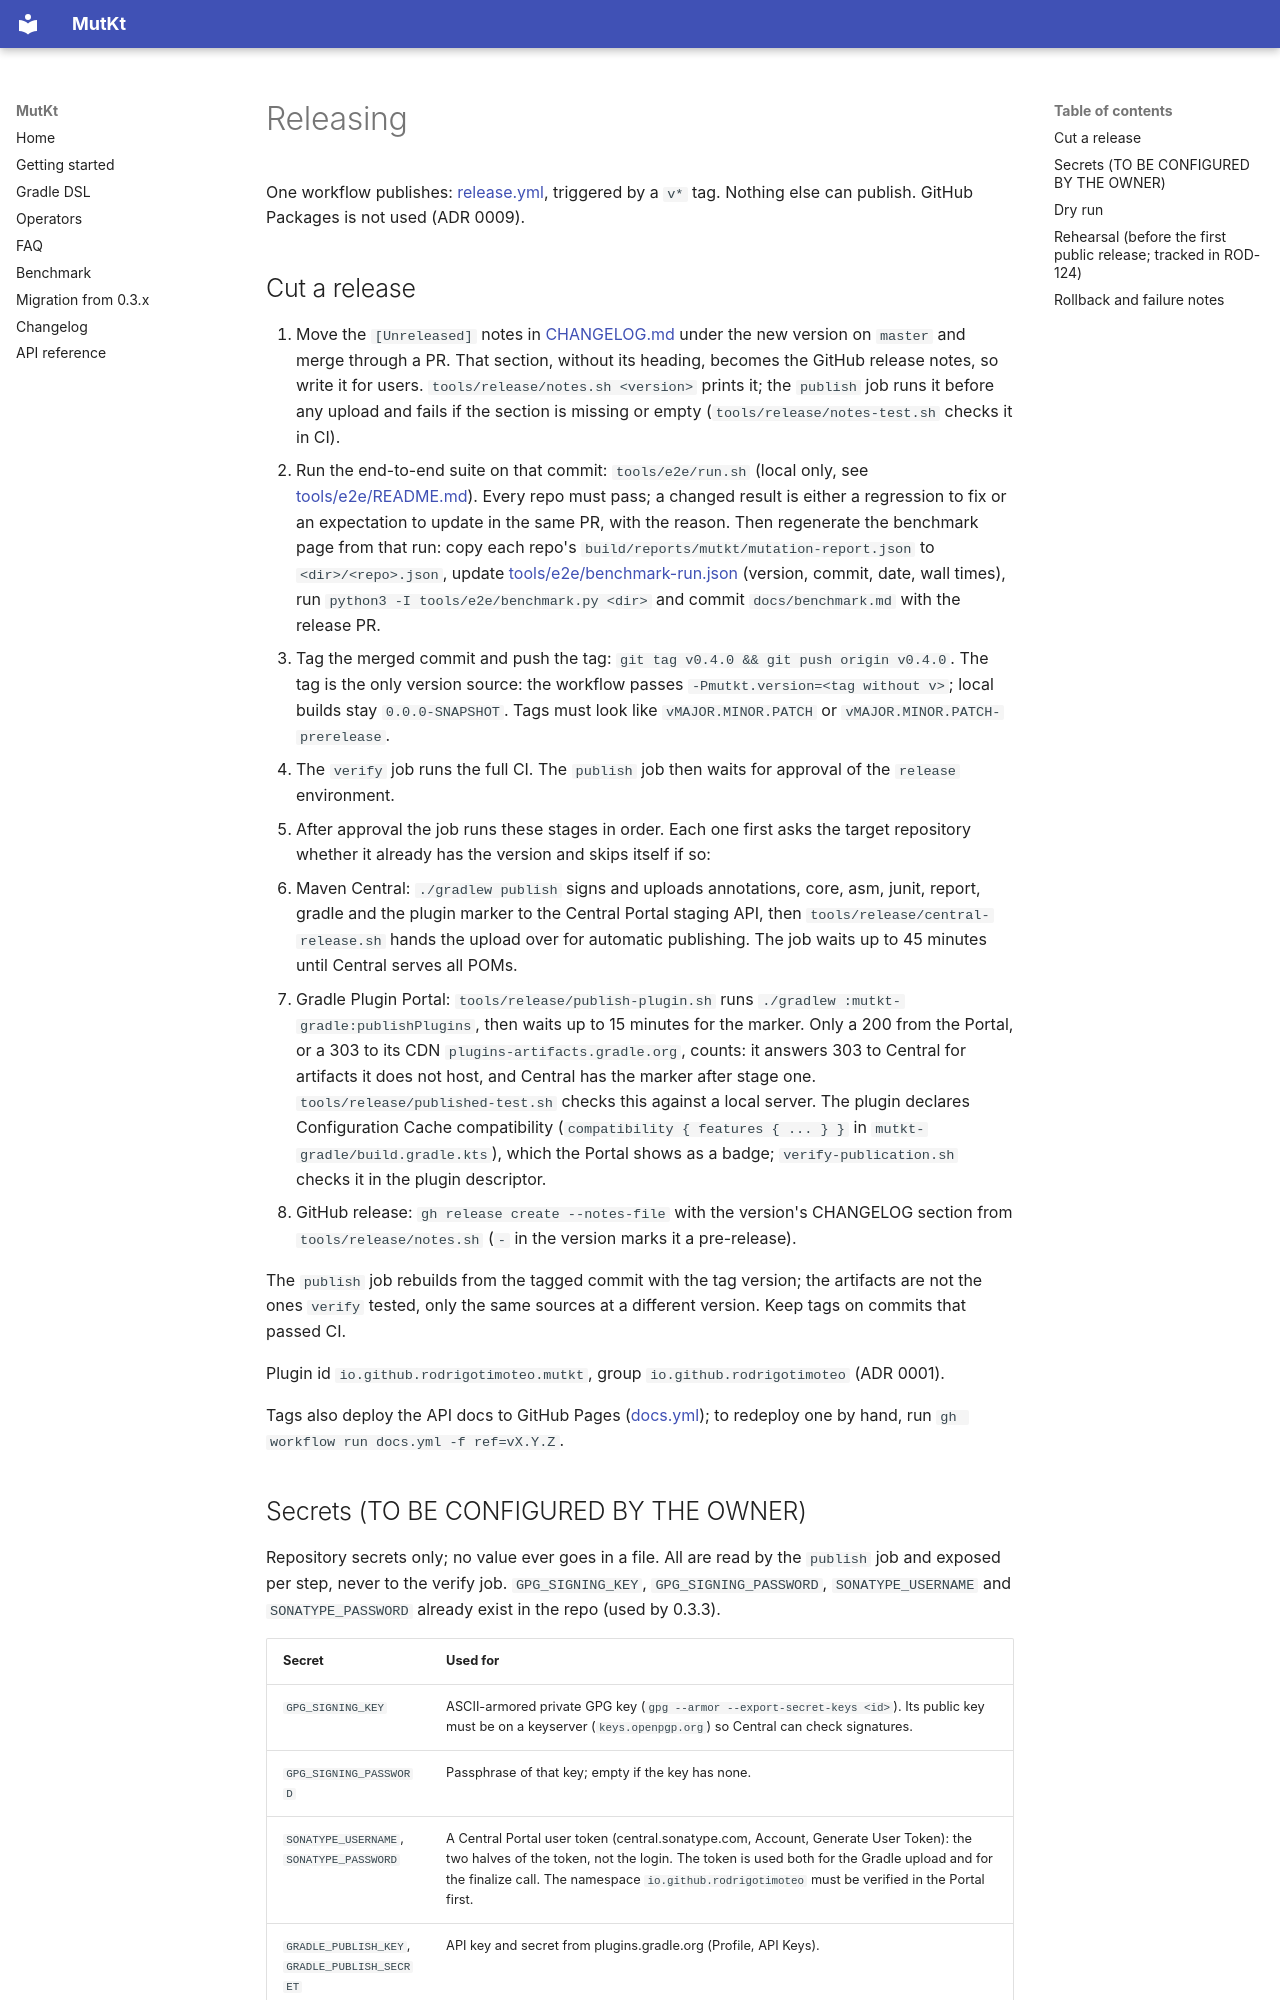

repository: rodrigotimoteo/mutkt · page: release/index.html · generator: mkdocs

# Releasing

One workflow publishes: [release.yml](../.github/workflows/release.yml), triggered by a `v*` tag. Nothing else can publish. GitHub Packages is not used (ADR 0009).

## Cut a release

1. Move the `[Unreleased]` notes in [CHANGELOG.md](../CHANGELOG.md) under the new version on `master` and merge through a PR. That section, without its heading, becomes the GitHub release notes, so write it for users. `tools/release/notes.sh <version>` prints it; the `publish` job runs it before any upload and fails if the section is missing or empty (`tools/release/notes-test.sh` checks it in CI).
2. Run the end-to-end suite on that commit: `tools/e2e/run.sh` (local only, see [tools/e2e/README.md](../tools/e2e/README.md)). Every repo must pass; a changed result is either a regression to fix or an expectation to update in the same PR, with the reason. Then regenerate the benchmark page from that run: copy each repo's `build/reports/mutkt/mutation-report.json` to `<dir>/<repo>.json`, update [tools/e2e/benchmark-run.json](../tools/e2e/benchmark-run.json) (version, commit, date, wall times), run `python3 -I tools/e2e/benchmark.py <dir>` and commit `docs/benchmark.md` with the release PR.
3. Tag the merged commit and push the tag: `git tag v0.4.0 && git push origin v0.4.0`. The tag is the only version source: the workflow passes `-Pmutkt.version=<tag without v>`; local builds stay `0.0.0-SNAPSHOT`. Tags must look like `vMAJOR.MINOR.PATCH` or `vMAJOR.MINOR.PATCH-prerelease`.
4. The `verify` job runs the full CI. The `publish` job then waits for approval of the `release` environment.
5. After approval the job runs these stages in order. Each one first asks the target repository whether it already has the version and skips itself if so:
   1. Maven Central: `./gradlew publish` signs and uploads annotations, core, asm, junit, report, gradle and the plugin marker to the Central Portal staging API, then `tools/release/central-release.sh` hands the upload over for automatic publishing. The job waits up to 45 minutes until Central serves all POMs.
   2. Gradle Plugin Portal: `tools/release/publish-plugin.sh` runs `./gradlew :mutkt-gradle:publishPlugins`, then waits up to 15 minutes for the marker. Only a 200 from the Portal, or a 303 to its CDN `plugins-artifacts.gradle.org`, counts: it answers 303 to Central for artifacts it does not host, and Central has the marker after stage one. `tools/release/published-test.sh` checks this against a local server. The plugin declares Configuration Cache compatibility (`compatibility { features { ... } }` in `mutkt-gradle/build.gradle.kts`), which the Portal shows as a badge; `verify-publication.sh` checks it in the plugin descriptor.
   3. GitHub release: `gh release create --notes-file` with the version's CHANGELOG section from `tools/release/notes.sh` (`-` in the version marks it a pre-release).

The `publish` job rebuilds from the tagged commit with the tag version; the artifacts are not the ones `verify` tested, only the same sources at a different version. Keep tags on commits that passed CI.

Plugin id `io.github.rodrigotimoteo.mutkt`, group `io.github.rodrigotimoteo` (ADR 0001).

Tags also deploy the API docs to GitHub Pages ([docs.yml](../.github/workflows/docs.yml)); to redeploy one by hand, run `gh workflow run docs.yml -f ref=vX.Y.Z`.

## Secrets (TO BE CONFIGURED BY THE OWNER)

Repository secrets only; no value ever goes in a file. All are read by the `publish` job and exposed per step, never to the verify job. `GPG_SIGNING_KEY`, `GPG_SIGNING_PASSWORD`, `SONATYPE_USERNAME` and `SONATYPE_PASSWORD` already exist in the repo (used by 0.3.3).

| Secret | Used for |
|---|---|
| `GPG_SIGNING_KEY` | ASCII-armored private GPG key (`gpg --armor --export-secret-keys <id>`). Its public key must be on a keyserver (`keys.openpgp.org`) so Central can check signatures. |
| `GPG_SIGNING_PASSWORD` | Passphrase of that key; empty if the key has none. |
| `SONATYPE_USERNAME`, `SONATYPE_PASSWORD` | A Central Portal user token (central.sonatype.com, Account, Generate User Token): the two halves of the token, not the login. The token is used both for the Gradle upload and for the finalize call. The namespace `io.github.rodrigotimoteo` must be verified in the Portal first. |
| `GRADLE_PUBLISH_KEY`, `GRADLE_PUBLISH_SECRET` | API key and secret from plugins.gradle.org (Profile, API Keys). |

Also create the `release` environment (Settings, Environments) and add required reviewers: that is the approval gate. Restrict who can push `v*` tags (tag protection rule).
